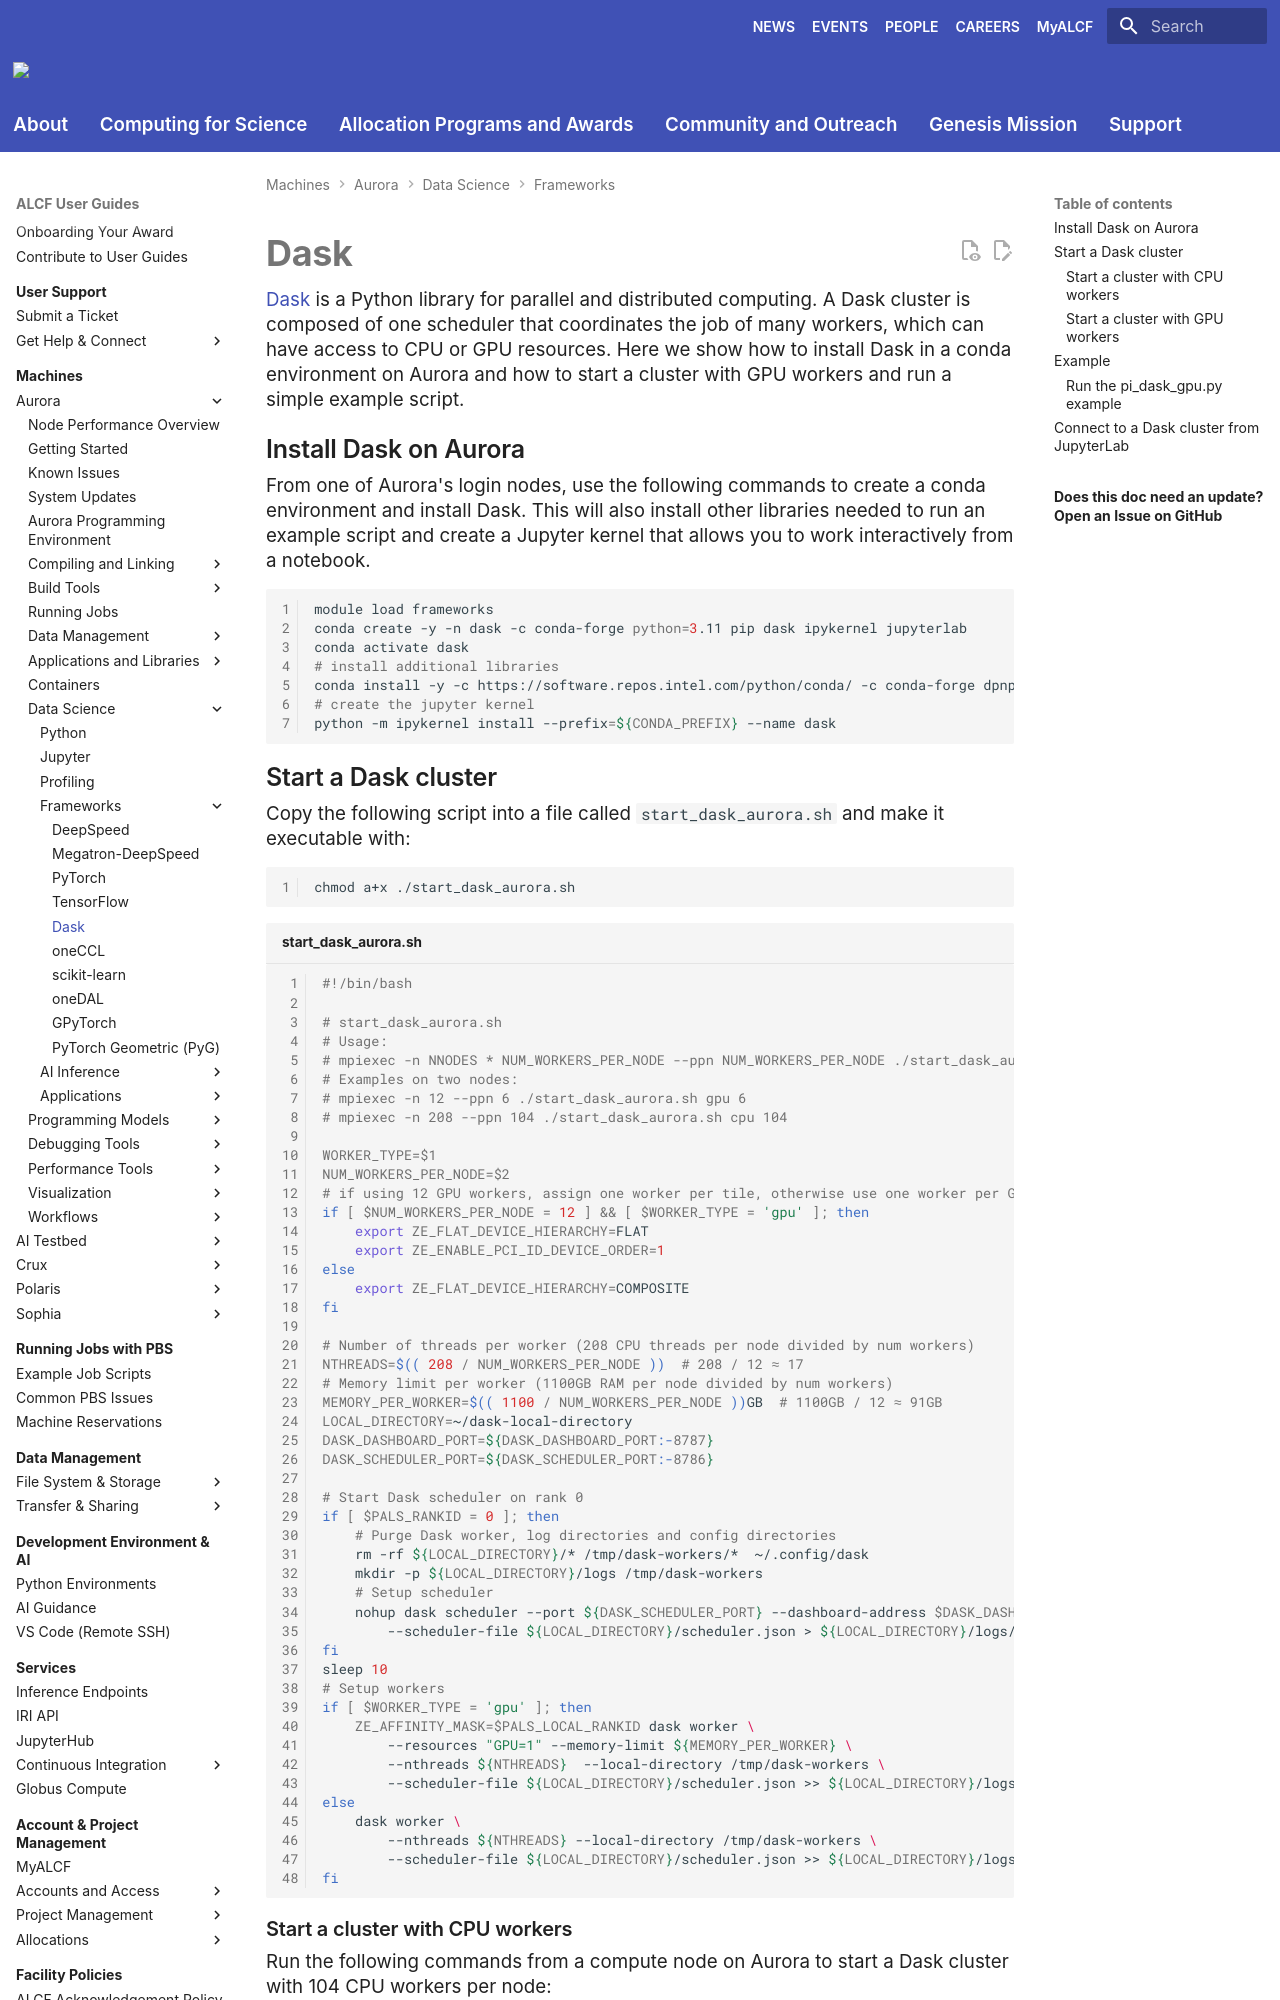

repository: argonne-lcf/user-guides · page: aurora/data-science/frameworks/dask/index.html · generator: mkdocs

# Dask

[Dask](https://www.dask.org/) is a Python library for parallel and distributed computing. 
A Dask cluster is composed of one scheduler that coordinates the job of many workers, which can have access to CPU or GPU resources. 
Here we show how to install Dask in a conda environment on Aurora and how to start a cluster with GPU workers and run a simple example script. 

## Install Dask on Aurora

From one of Aurora's login nodes, use the following commands to create a conda environment and install Dask. 
This will also install other libraries needed to run an example script and create a Jupyter kernel that allows you to work interactively from a notebook. 

```bash linenums="1"
module load frameworks
conda create -y -n dask -c conda-forge python=3.11 pip dask ipykernel jupyterlab
conda activate dask
# install additional libraries
conda install -y -c https://software.repos.intel.com/python/conda/ -c conda-forge dpnp
# create the jupyter kernel
python -m ipykernel install --prefix=${CONDA_PREFIX} --name dask
```
